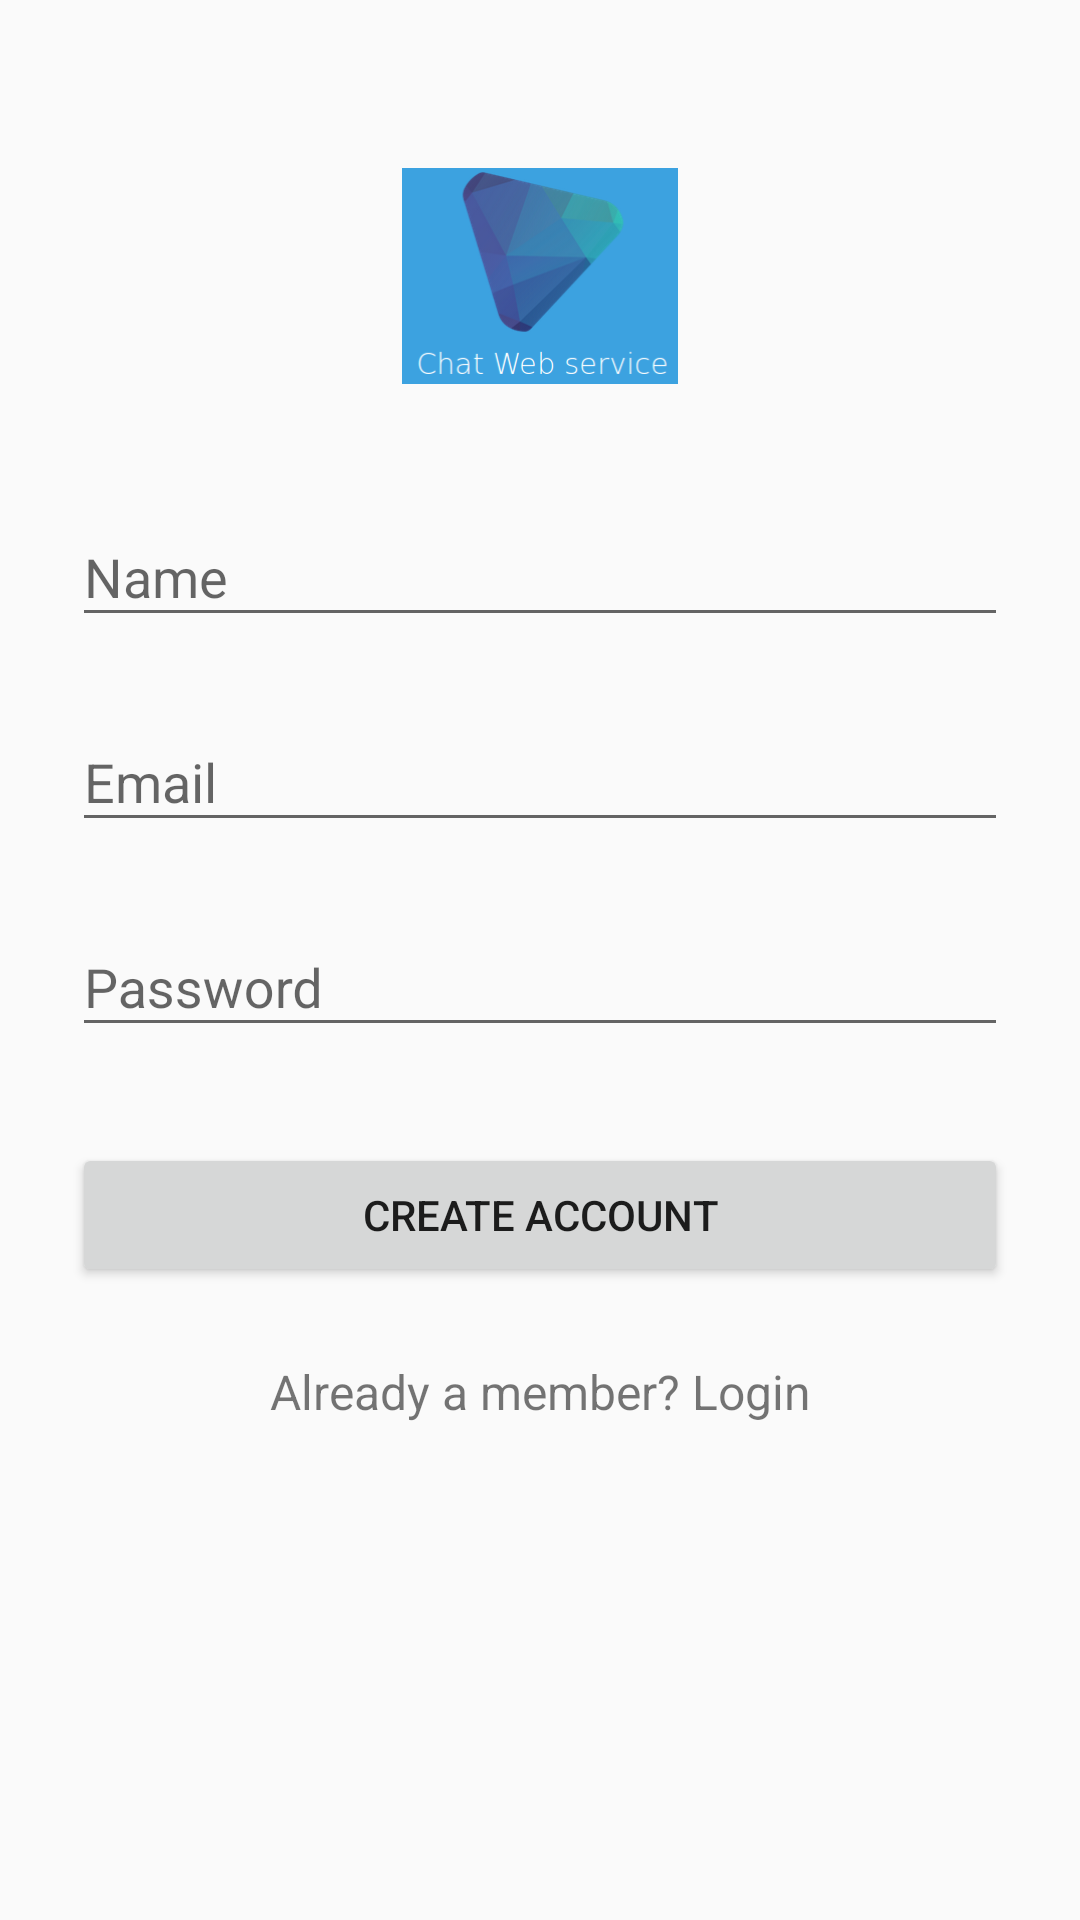

Reconstruct the res/layout file that produces this screen, plus the resources it refers to.
<!-- AndroidManifest.xml: application theme AppTheme -->
<!-- res/layout/activity_signup.xml -->
<?xml version="1.0" encoding="utf-8"?>
<ScrollView
    xmlns:android="http://schemas.android.com/apk/res/android"
    android:layout_width="fill_parent"
    android:layout_height="fill_parent"
    android:fitsSystemWindows="true">

    <LinearLayout
        android:orientation="vertical"
        android:layout_width="match_parent"
        android:layout_height="wrap_content"
        android:paddingTop="56dp"
        android:paddingLeft="24dp"
        android:paddingRight="24dp">

        <ImageView android:src="@drawable/logo"
            android:layout_width="wrap_content"
            android:layout_height="72dp"
            android:layout_marginBottom="24dp"
            android:layout_gravity="center_horizontal" />


        <android.support.design.widget.TextInputLayout
            android:layout_width="match_parent"
            android:layout_height="wrap_content"
            android:layout_marginTop="8dp"
            android:layout_marginBottom="8dp">
            <EditText android:id="@+id/input_name"
                android:layout_width="match_parent"
                android:layout_height="wrap_content"
                android:inputType="textCapWords"
                android:hint="Name" />
        </android.support.design.widget.TextInputLayout>


        <android.support.design.widget.TextInputLayout
            android:layout_width="match_parent"
            android:layout_height="wrap_content"
            android:layout_marginTop="8dp"
            android:layout_marginBottom="8dp">
            <EditText android:id="@+id/input_email"
                android:layout_width="match_parent"
                android:layout_height="wrap_content"
                android:inputType="textEmailAddress"
                android:hint="Email" />
        </android.support.design.widget.TextInputLayout>


        <android.support.design.widget.TextInputLayout
            android:layout_width="match_parent"
            android:layout_height="wrap_content"
            android:layout_marginTop="8dp"
            android:layout_marginBottom="8dp">
            <EditText android:id="@+id/input_password"
                android:layout_width="match_parent"
                android:layout_height="wrap_content"
                android:inputType="textPassword"
                android:hint="Password"/>
        </android.support.design.widget.TextInputLayout>


        <android.support.v7.widget.AppCompatButton
            android:id="@+id/btn_signup"
            android:layout_width="fill_parent"
            android:layout_height="wrap_content"
            android:layout_marginTop="24dp"
            android:layout_marginBottom="24dp"
            android:padding="12dp"
            android:text="Create Account"/>

        <TextView android:id="@+id/link_login"
            android:layout_width="fill_parent"
            android:layout_height="wrap_content"
            android:layout_marginBottom="24dp"
            android:text="Already a member? Login"
            android:gravity="center"
            android:textSize="16dip"/>

    </LinearLayout>
</ScrollView>
<!-- resources referenced by this layout -->
<resources>
  <!-- drawable logo: png bitmap (drawable, 24358 bytes) -->
  <style name="AppTheme" parent="Theme.AppCompat.Light.DarkActionBar">
      </style>
</resources>
